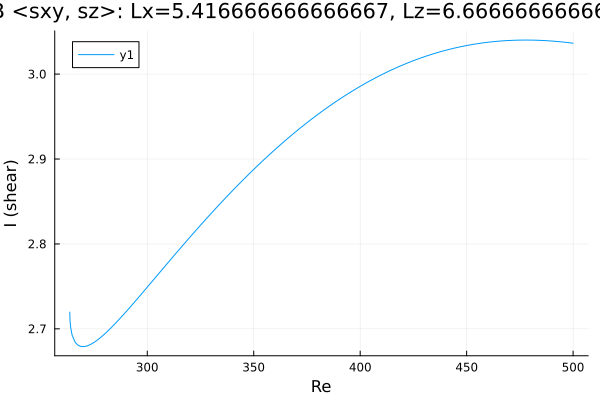

The file beside this chart, header and first rows:
Re, shear
263.6, 2.72
263.6, 2.72
263.6, 2.72
263.6, 2.72
263.6, 2.72
263.6, 2.719
263.6, 2.719
263.6, 2.719
263.6, 2.718
263.6, 2.717
263.7, 2.714
263.8, 2.709
264, 2.702
264.7, 2.693
266.1, 2.684
267.5, 2.681
268.9, 2.679
270.4, 2.679
271.8, 2.68
273.2, 2.681
274.6, 2.683
276, 2.686
277.4, 2.688
278.8, 2.691
280.3, 2.695
281.7, 2.698
283.1, 2.701
284.5, 2.705
285.9, 2.709
287.3, 2.713
288.7, 2.717
290.2, 2.721
291.6, 2.725
293, 2.729
294.4, 2.733
295.8, 2.737
297.2, 2.741
298.1, 2.743
298.7, 2.745
299.1, 2.746
299.4, 2.747
299.6, 2.748
299.8, 2.748
299.8, 2.749
299.9, 2.749
300, 2.749
300, 2.749
300, 2.749
300.0, 2.749
300.0, 2.749
300, 2.749
300, 2.749
300, 2.749
300.1, 2.749
300.2, 2.75
300.2, 2.75
300.4, 2.75
300.6, 2.751
300.9, 2.752
301.3, 2.753
... 142 more rows
